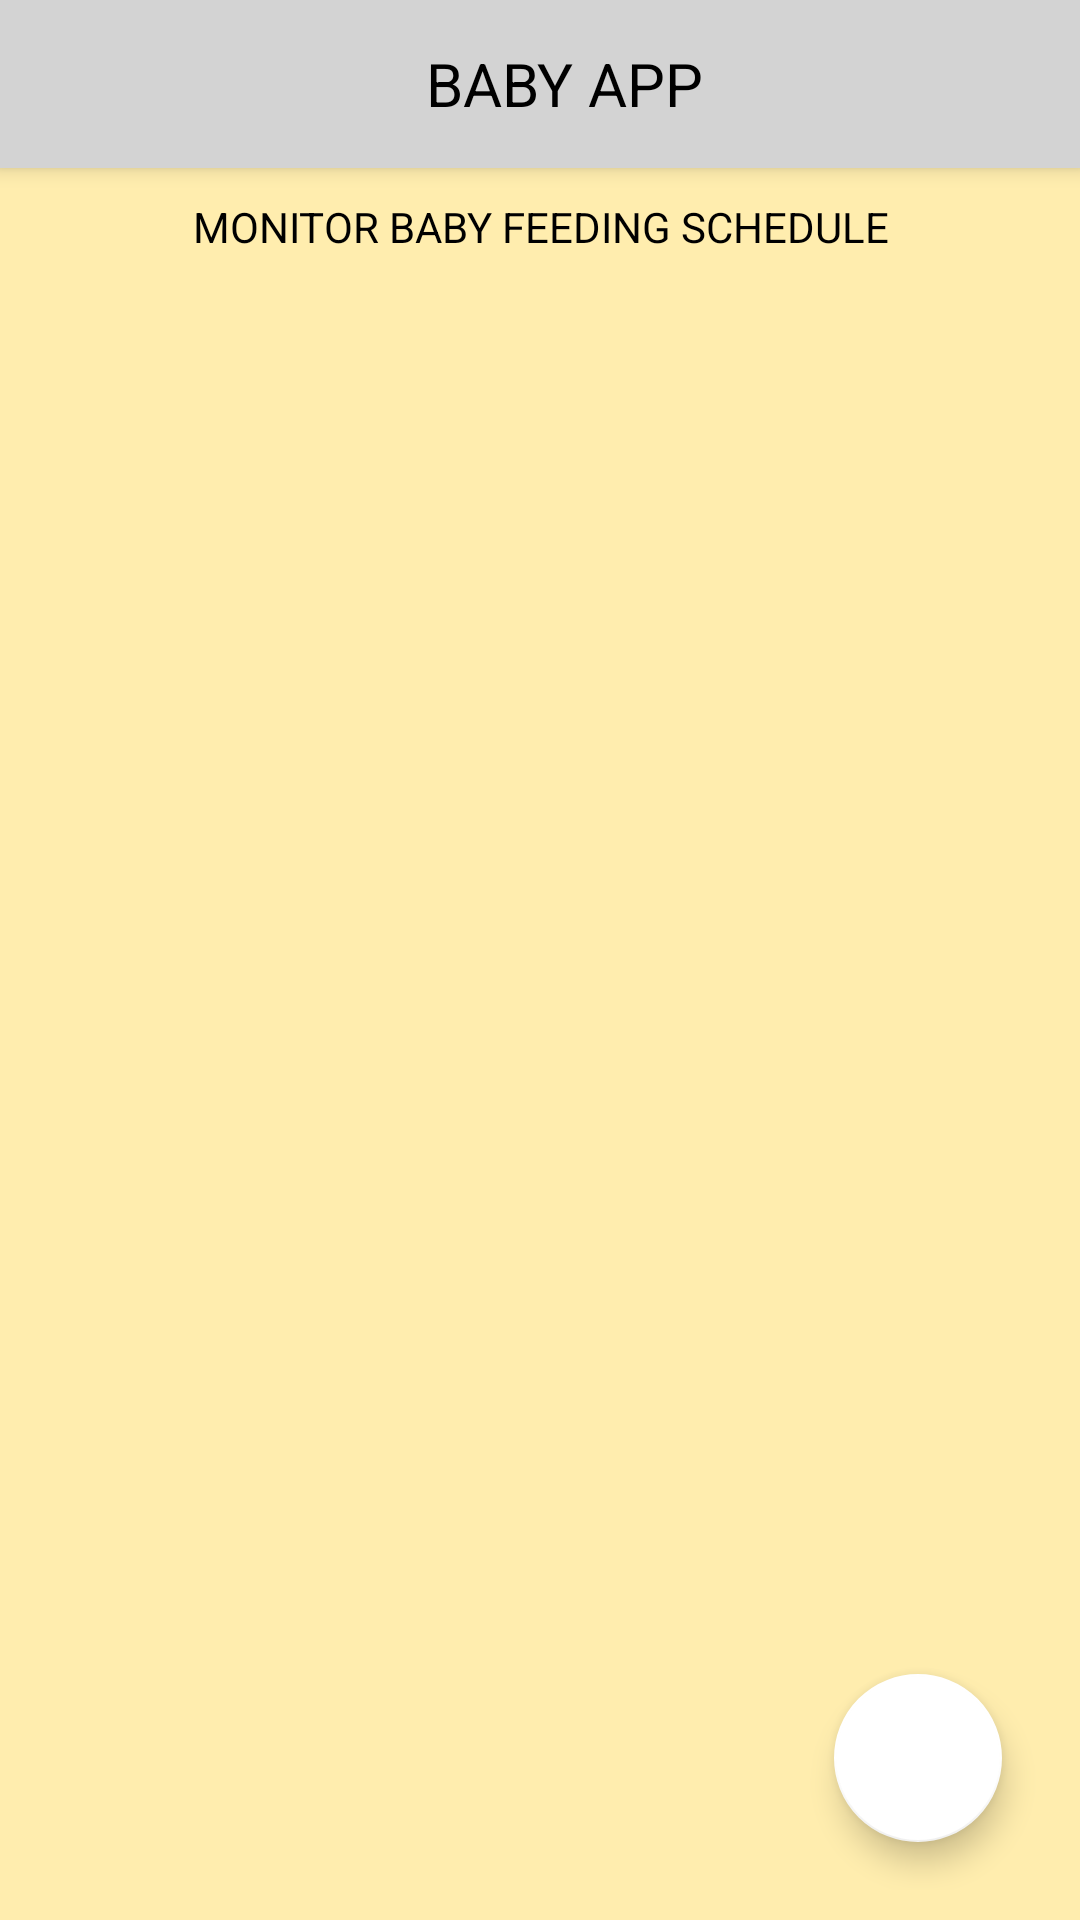

The Android layout XML behind this screen, and the referenced resources:
<!-- AndroidManifest.xml: application theme Theme.MyBabyApp -->
<!-- res/layout/activity_feeding.xml -->
<?xml version="1.0" encoding="utf-8"?>
<LinearLayout xmlns:android="http://schemas.android.com/apk/res/android"
    xmlns:app="http://schemas.android.com/apk/res-auto"
    xmlns:tools="http://schemas.android.com/tools"
    android:layout_width="match_parent"
    android:layout_height="match_parent"
    android:orientation="vertical"
    android:background="#ffedae"
    tools:context=".Activities.FeedingActivity">

    <androidx.appcompat.widget.Toolbar
        android:id="@+id/toolbar"
        android:layout_width="match_parent"
        android:layout_height="wrap_content"
        android:background="#D3D3D3"
        android:elevation="4dp"
        android:theme="@style/ThemeOverlay.AppCompat.Dark.ActionBar"
        android:popupTheme="@style/ThemeOverlay.AppCompat.Dark">

        <TextView
            android:layout_width="match_parent"
            android:layout_height="wrap_content"
            android:text="BABY APP"
            android:textColor="#000"
            android:textAllCaps="true"
            android:textAlignment="center"
            android:textSize="20sp"/>
    </androidx.appcompat.widget.Toolbar>

    <TextView
        android:layout_width="match_parent"
        android:layout_height="wrap_content"
        android:text="MONITOR BABY FEEDING SCHEDULE"
        android:textAlignment="center"
        android:layout_margin="10dp"
        android:textColor="#000"/>

    <androidx.coordinatorlayout.widget.CoordinatorLayout
        android:layout_width="match_parent"
        android:layout_height="match_parent"
        android:padding="10dp">


        <androidx.recyclerview.widget.RecyclerView
            android:id="@+id/recyclerView"
            android:layout_width="match_parent"
            android:layout_height="match_parent"/>

        <com.google.android.material.floatingactionbutton.FloatingActionButton
            android:id="@+id/fab"
            android:layout_width="wrap_content"
            android:layout_height="wrap_content"
            android:layout_gravity="bottom|end"
            android:layout_margin="16dp"
            android:src="@drawable/ic_add"
            app:backgroundTint="#fff"/>

    </androidx.coordinatorlayout.widget.CoordinatorLayout>

</LinearLayout>
<!-- resources referenced by this layout -->
<resources>
  <style name="Theme.MyBabyApp" parent="Theme.MaterialComponents.DayNight.NoActionBar">
          
          <item name="colorPrimary">@color/purple_500</item>
          <item name="colorPrimaryVariant">@color/purple_700</item>
          <item name="colorOnPrimary">@color/white</item>
          
          <item name="colorSecondary">@color/teal_200</item>
          <item name="colorSecondaryVariant">@color/teal_700</item>
          <item name="colorOnSecondary">@color/black</item>
          
          <item name="android:statusBarColor" tools:targetApi="l">?attr/colorPrimaryVariant</item>
          
      </style>
  <color name="purple_500">#FA9191</color>
  <color name="purple_700">#FF3700B3</color>
  <color name="white">#FFFFFFFF</color>
  <color name="teal_200">#FF03DAC5</color>
  <color name="teal_700">#FF018786</color>
  <color name="black">#FF000000</color>
</resources>
